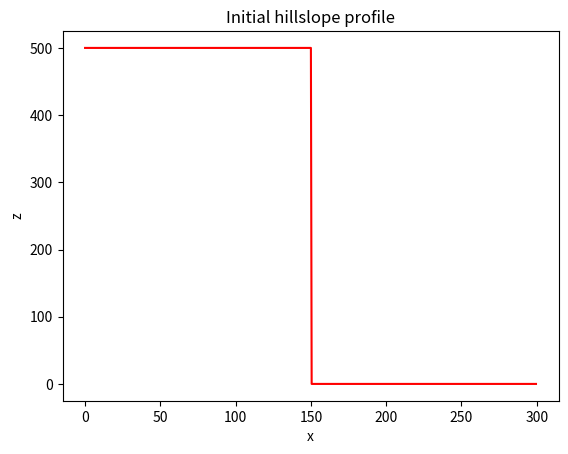
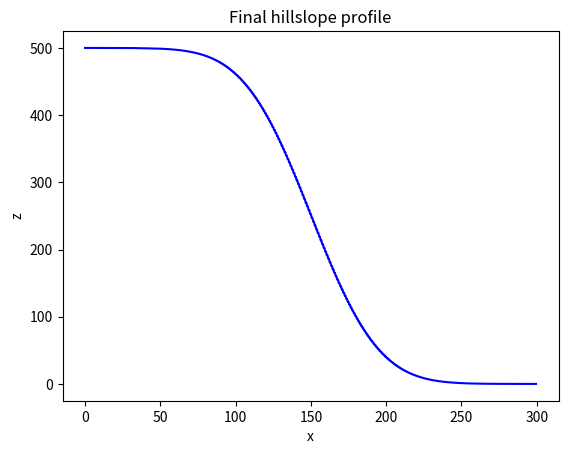

Source code (Python) for these figures, in order:
import numpy as np
import matplotlib.pyplot as plt

D = 100
Lx = 300

dx = 0.5
x = np.arange(start=0, stop=Lx, step=dx)
nx=len(x)

z = np.zeros_like(x)
z_hi = 500.0
z_lo=0.0
z[x <= Lx / 2] = z_hi
z[x > Lx / 2] = z_lo

plt.figure()
plt.plot(x,z,'r')
plt.xlabel("x")
plt.ylabel("z")
plt.title("Initial hillslope profile")

nt = 5000
dt = 0.5 * dx**2 / D

for _ in range(0, nt):
    z[1:-1] += D * dt / dx**2 * (z[:-2] - 2*z[1:-1] + z[2:])


plt.figure()
plt.plot(x,z,'blue')
plt.xlabel("x")
plt.ylabel("z")
plt.title("Final hillslope profile")
